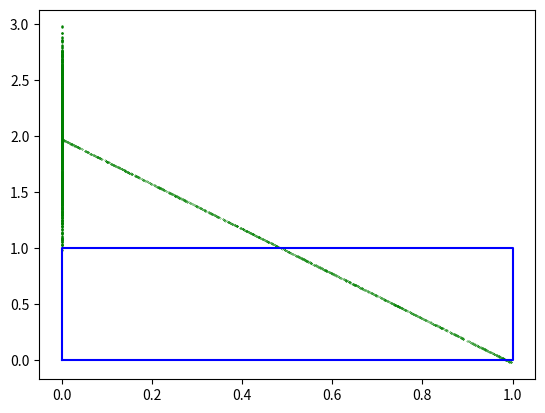

Python code for this plot:
import numpy as np
import matplotlib.pyplot as plt


class Rect:
    def __init__(self, min_x=0.0, max_x=0.0, min_y=0.0, max_y=0.0):
        self.min_x = min_x
        self.min_y = min_y
        self.max_x = max_x
        self.max_y = max_y
        self.square = self.calculate_square()

    def check_dot(self, dot):
        (x, y) = dot
        return self.min_x <= x <= self.max_x and self.min_y <= y <= self.max_y

    def plot(self, color='b'):
        plt.plot((self.min_x, self.max_x, self.max_x, self.min_x, self.min_x),
                 (self.min_y, self.min_y, self.max_y, self.max_y, self.min_y),
                 color=color)

    def calculate_square(self):
        if self.max_x <= self.min_x or self.max_y <= self.min_y:
            return 0
        self.square = (self.max_x - self.min_x) * (self.max_y - self.min_y)
        return self.square


def get_y(x, b, w1, w2):
    return (-b - w1*x) / w2


def get_x(y, b, w1, w2):
    return (-b - w2*y) / w1


def generate_points(b_min, b_divide, w, rect):
    # x_lower = get_x(rect.min_y, b_divide, w[0], w[1])
    # x_upper = get_x(rect.max_y, b_divide, w[0], w[1])
    # if x_lower < x_upper:
    #     x_min = max(x_lower, rect.min_x)
    #     x_max = min(x_upper, rect.max_x)
    # else:
    #     x_min = max(x_upper, rect.min_x)
    #     # x_max = min(x_lower, rect.max_x)
    #     x_max = rect.max_x if rect.max_x > x_lower else x_lower
    # plt.scatter([x_min, x_max], [0, 0], s=155.5, facecolors='g', edgecolors='g')
    # x_array = np.random.uniform(x_min, x_max, N)

    b_array = np.random.uniform(b_min, b_divide, N)
    y_array = [0.0]*N
    x_array = [0.0]*N
    for i in range(0, N, 1):
        x_lower = get_x(rect.min_y, b_divide, w[0], w[1])
        x_upper = get_x(rect.max_y, b_divide, w[0], w[1])
        if x_lower < x_upper:
            x_min = max(x_lower, rect.min_x)
            x_max = min(x_upper, rect.max_x)
        else:
            x_min = max(x_upper, rect.min_x)
            # x_max = min(x_lower, rect.max_x)
            x_max = rect.max_x if rect.max_x > x_lower else x_lower
        x_element = np.random.random()*(x_max - x_min)

        y_array[i] = x_element
        y_array[i] = get_y(x_element, b_array[i], w[0], w[1])

    plt.scatter(x_array, y_array, s=0.5, facecolors='g', edgecolors='g')



N = 1000
P = 500

w = [2, 1]

min_x = 0.0
max_x = 1.0
min_y = 0.0
max_y = 1.0

rect = Rect(min_x, max_x, min_y, max_y)
rect.plot()

b1 = -(w[0]*min_x + w[1]*min_y)
b2 = -(w[0]*max_x + w[1]*max_y)
b3 = -(w[0]*max_x + w[1]*min_y)
b4 = -(w[0]*min_x + w[1]*max_y)
b_min = min(b1, b2, b3, b4)
b_max = max(b1, b2, b3, b4)
b_divide = np.random.random()*(b2 - b1)

generate_points(b_min, b_divide, w, rect)

# x = np.random.uniform(min_x, max_x, N)
# # y = np.random.uniform(min_y, max_y, N)
# y = list(map(lambda x: get_y(x, b_min, w[0], w[1]), x))
# plt.scatter(x, y, s=0.05, facecolors='b', edgecolors='b')
#
#
# x = np.random.uniform(min_x, max_x, N)
# y = list(map(lambda x: get_y(x, b_max, w[0], w[1]), x))
# plt.scatter(x, y, s=0.05, facecolors='r', edgecolors='r')

x = np.random.uniform(min_x, max_x, N)
y = list(map(lambda x: get_y(x, b_divide, w[0], w[1]), x))
plt.scatter(x, y, s=0.05, facecolors='g', edgecolors='g')


plt.show()



def generate_points(b_min, b_divide, w, rect):
    # x_lower = get_x(rect.min_y, b_divide, w[0], w[1])
    # x_upper = get_x(rect.max_y, b_divide, w[0], w[1])
    # if x_lower < x_upper:
    #     x_min = max(x_lower, rect.min_x)
    #     x_max = min(x_upper, rect.max_x)
    # else:
    #     x_min = max(x_upper, rect.min_x)
    #     # x_max = min(x_lower, rect.max_x)
    #     x_max = rect.max_x if rect.max_x > x_lower else x_lower
    # plt.scatter([x_min, x_max], [0, 0], s=155.5, facecolors='g', edgecolors='g')
    # x_array = np.random.uniform(x_min, x_max, N)

    b_array = np.random.uniform(b_min, b_divide, N)
    y_array = [0.0]*N
    x_array = [0.0]*N
    for i in range(0, N, 1):
        x_lower = get_x(rect.min_y, b_divide, w[0], w[1])
        x_upper = get_x(rect.max_y, b_divide, w[0], w[1])
        if x_lower < x_upper:
            x_min = max(x_lower, rect.min_x)
            x_max = min(x_upper, rect.max_x)
        else:
            x_min = max(x_upper, rect.min_x)
            # x_max = min(x_lower, rect.max_x)
            x_max = rect.max_x if rect.max_x > x_lower else x_lower
        x_element = np.random.random()*(x_max - x_min)

        y_array[i] = x_element
        y_array[i] = get_y(x_element, b_array[i], w[0], w[1])

    plt.scatter(x_array, y_array, s=0.5, facecolors='g', edgecolors='g')
